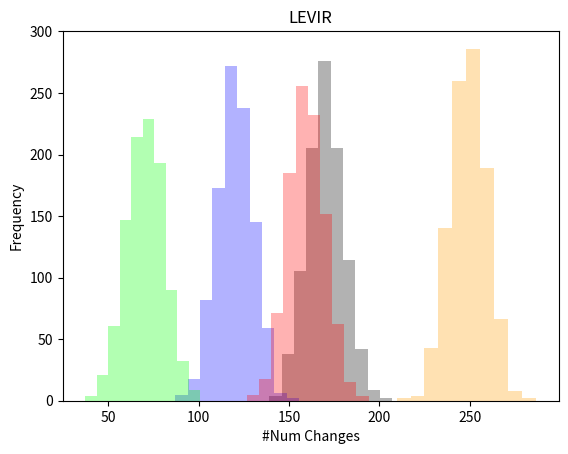

The script that saved this image:
import matplotlib.pyplot as plt
import numpy as np


colors = {
    "FC-EF": (0, 0, 1), 
    "FC-Siam-Conc.": (1, 0.62, 0), 
    "FC-Siam-Diff.": (0, 1, 0), 
    "FC-LF": (1, 0, 0),
}

def compare_distributions_num_changes(dataset_name, ground_truth, predictions):
        

    plt.hist(ground_truth, color= (0, 0, 0, 0.3))
    plt.title(dataset_name)
    for k in predictions.keys():
        plt.hist(predictions[k], color=colors[k], alpha=0.3, label=k)
    plt.xlabel('#Num Changes')
    plt.ylabel('Frequency')
    plt.show() 
    
def compare_distributions_sizes(dataset_name, ground_truth, predictions):
    plt.hist(ground_truth, color= (0, 0, 0, 0.3))
    plt.title(dataset_name)
    for k in predictions.keys():
        plt.hist(predictions[k], color=colors[k], alpha=0.3, label=k)
    plt.xlabel('OChange Size')
    plt.ylabel('Frequency')
    plt.show() 
    
def compare_distributions_spread(dataset_name, ground_truth, predictions):
    plt.hist(ground_truth, color= (0, 0, 0, 0.3))
    plt.title(dataset_name)
    for k in predictions.keys():
        plt.hist(predictions[k], color=colors[k], alpha=0.3, label=k)
    plt.xlabel('Connectedness')
    plt.ylabel('Frequency')
    plt.show() 
    
    


ground_truth = np.random.normal(170, 10, 1000)
predictions = {
    "FC-EF": np.random.normal(120, 10, 1000), 
    "FC-Siam-Conc.": np.random.normal(250, 10, 1000), 
    "FC-Siam-Diff.": np.random.normal(70, 10, 1000), 
    "FC-LF": np.random.normal(160, 10, 1000)
}

compare_distributions_num_changes('LEVIR', ground_truth, predictions)